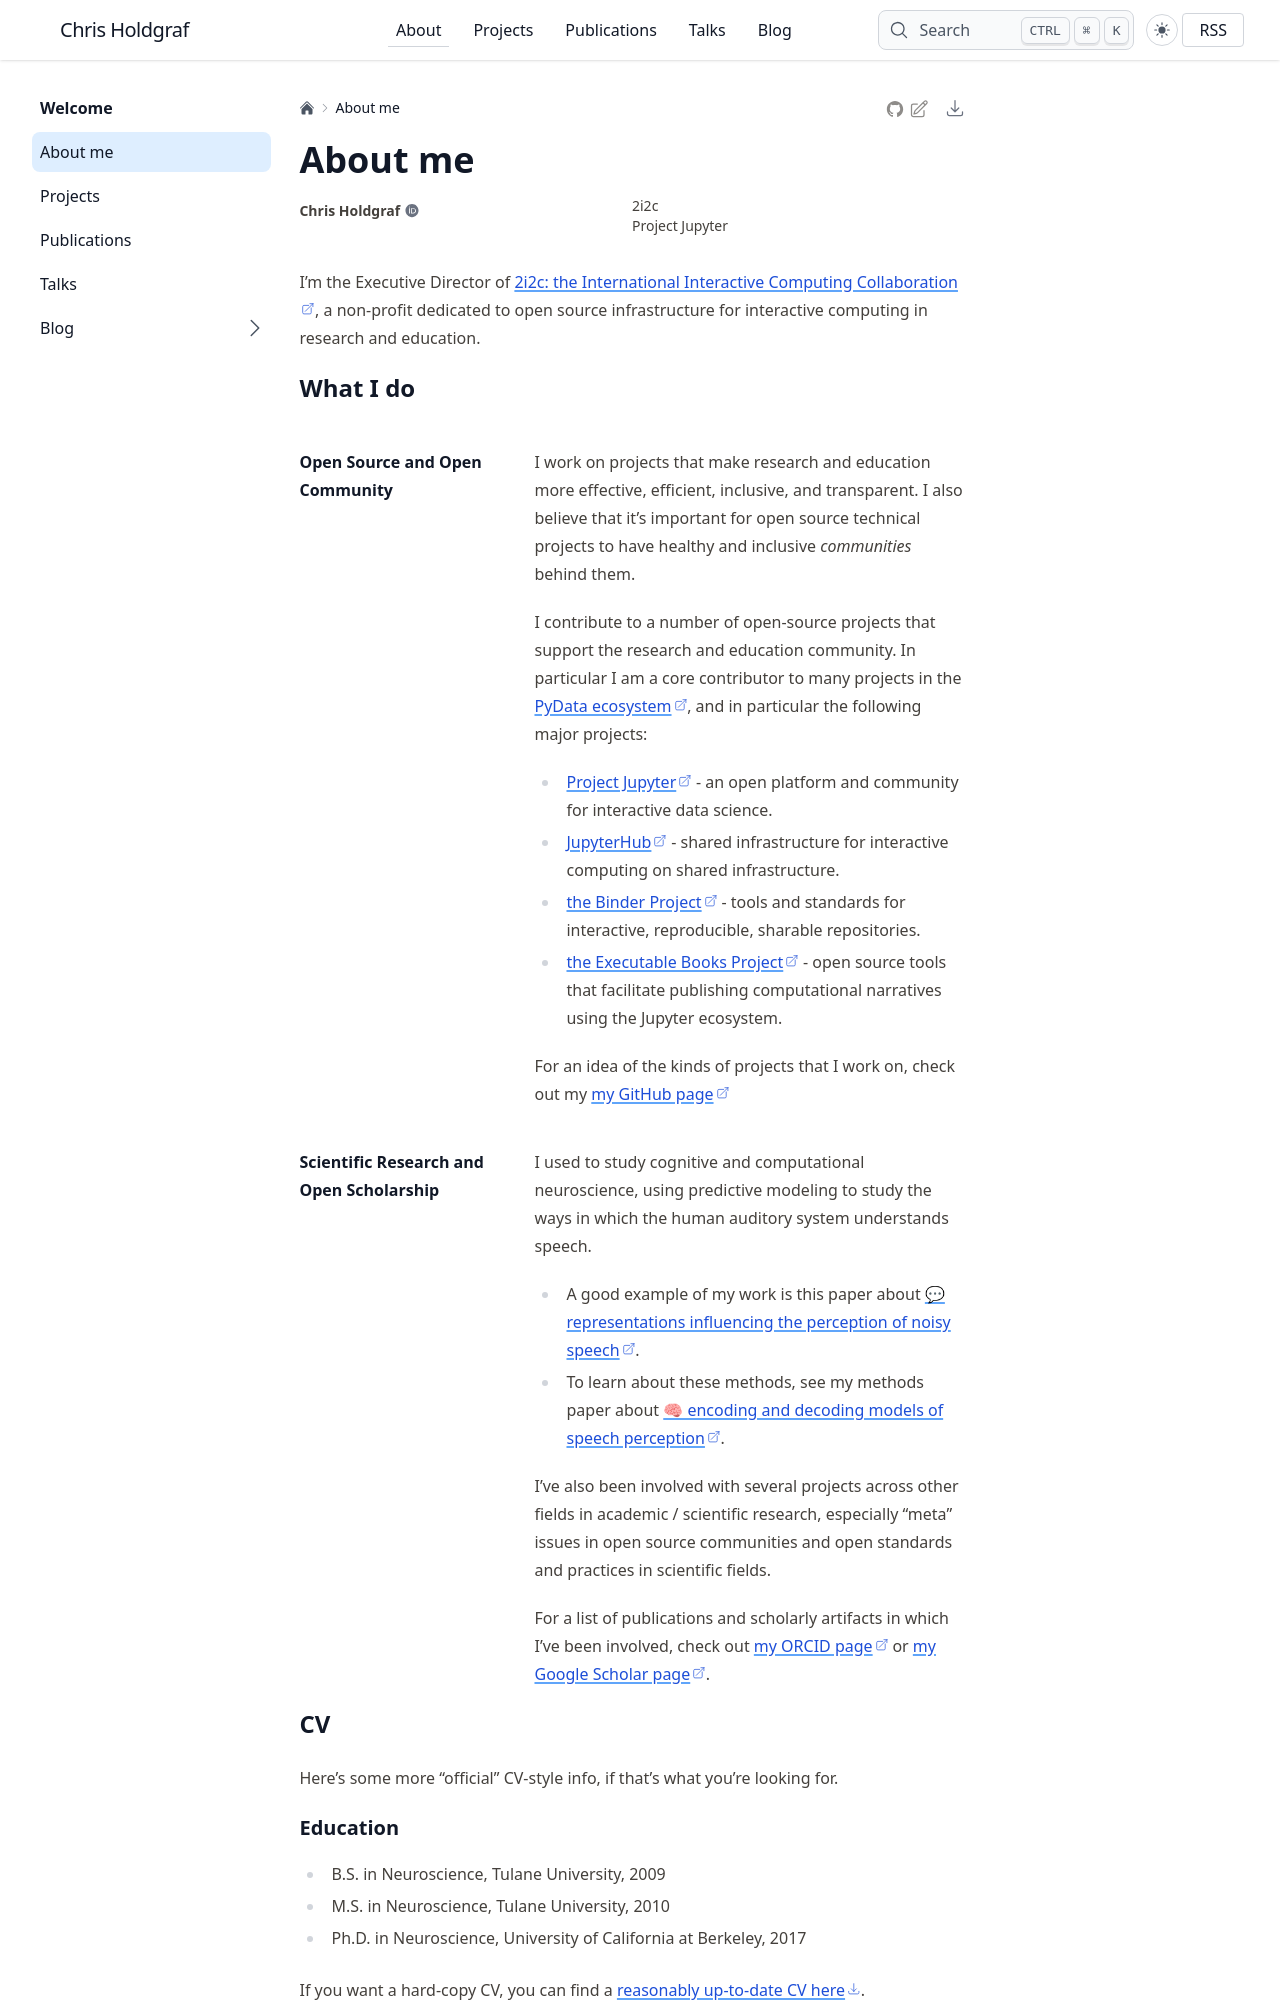

repository: choldgraf/choldgraf.github.io · page: about/index.html · generator: sphinx

# About me

I'm the Executive Director of [2i2c: the International Interactive Computing Collaboration](https://2i2c.org), a non-profit dedicated to open source infrastructure for interactive computing in research and education.

## What I do

```{div}
:class: col-gutter-left

**Open Source and Open Community**
```
```{div}
:class: col-body-right

I work on projects that make research and education more effective, efficient, inclusive, and transparent. I also believe that it's important for open source technical projects to have healthy and inclusive _communities_ behind them.

I contribute to a number of open-source projects that support the research and education community. In particular I am a core contributor to many projects in the [PyData ecosystem](https://numfocus.org/sponsored-projects), and in particular the following major projects:

- [Project Jupyter](http://jupyter.org/) - an open platform and community for interactive data science.
- [JupyterHub](https://jupyter.org/hub) - shared infrastructure for interactive computing on shared infrastructure.
- [the Binder Project](https://mybinder.readthedocs.io/en/latest/about.html) - tools and standards for interactive, reproducible, sharable repositories.
- [the Executable Books Project](https://executablebooks.org) - open source tools that facilitate publishing computational narratives using the Jupyter ecosystem.

For an idea of the kinds of projects that I work on, check out my [my GitHub page](https://github.com/choldgraf)
```
```{div}
:class: col-gutter-left
**Scientific Research and Open Scholarship**
```
```{div}
:class: col-body-right

I used to study cognitive and computational neuroscience, using predictive modeling to study the ways in which the human auditory system understands speech.

- A good example of my work is this paper about [💬 representations influencing the perception of noisy speech](https://www.nature.com/articles/ncomms13654).
- To learn about these methods, see my methods paper about [🧠 encoding and decoding models of speech perception](https://www.frontiersin.org/articles/10.3389/fnsys.2017.00061/full).

I've also been involved with several projects across other fields in academic / scientific research, especially "meta" issues in open source communities and open standards and practices in scientific fields.

For a list of publications and scholarly artifacts in which I've been involved,
check out [my ORCID page](https://orcid.org/0000-0002-2391-0678) or [my Google Scholar page](https://scholar.google.com/citations?user=fJmcIEIAAAAJ&hl=en&oi=ao).
```

## CV

Here's some more "official" CV-style info, if that's what you're looking for.
